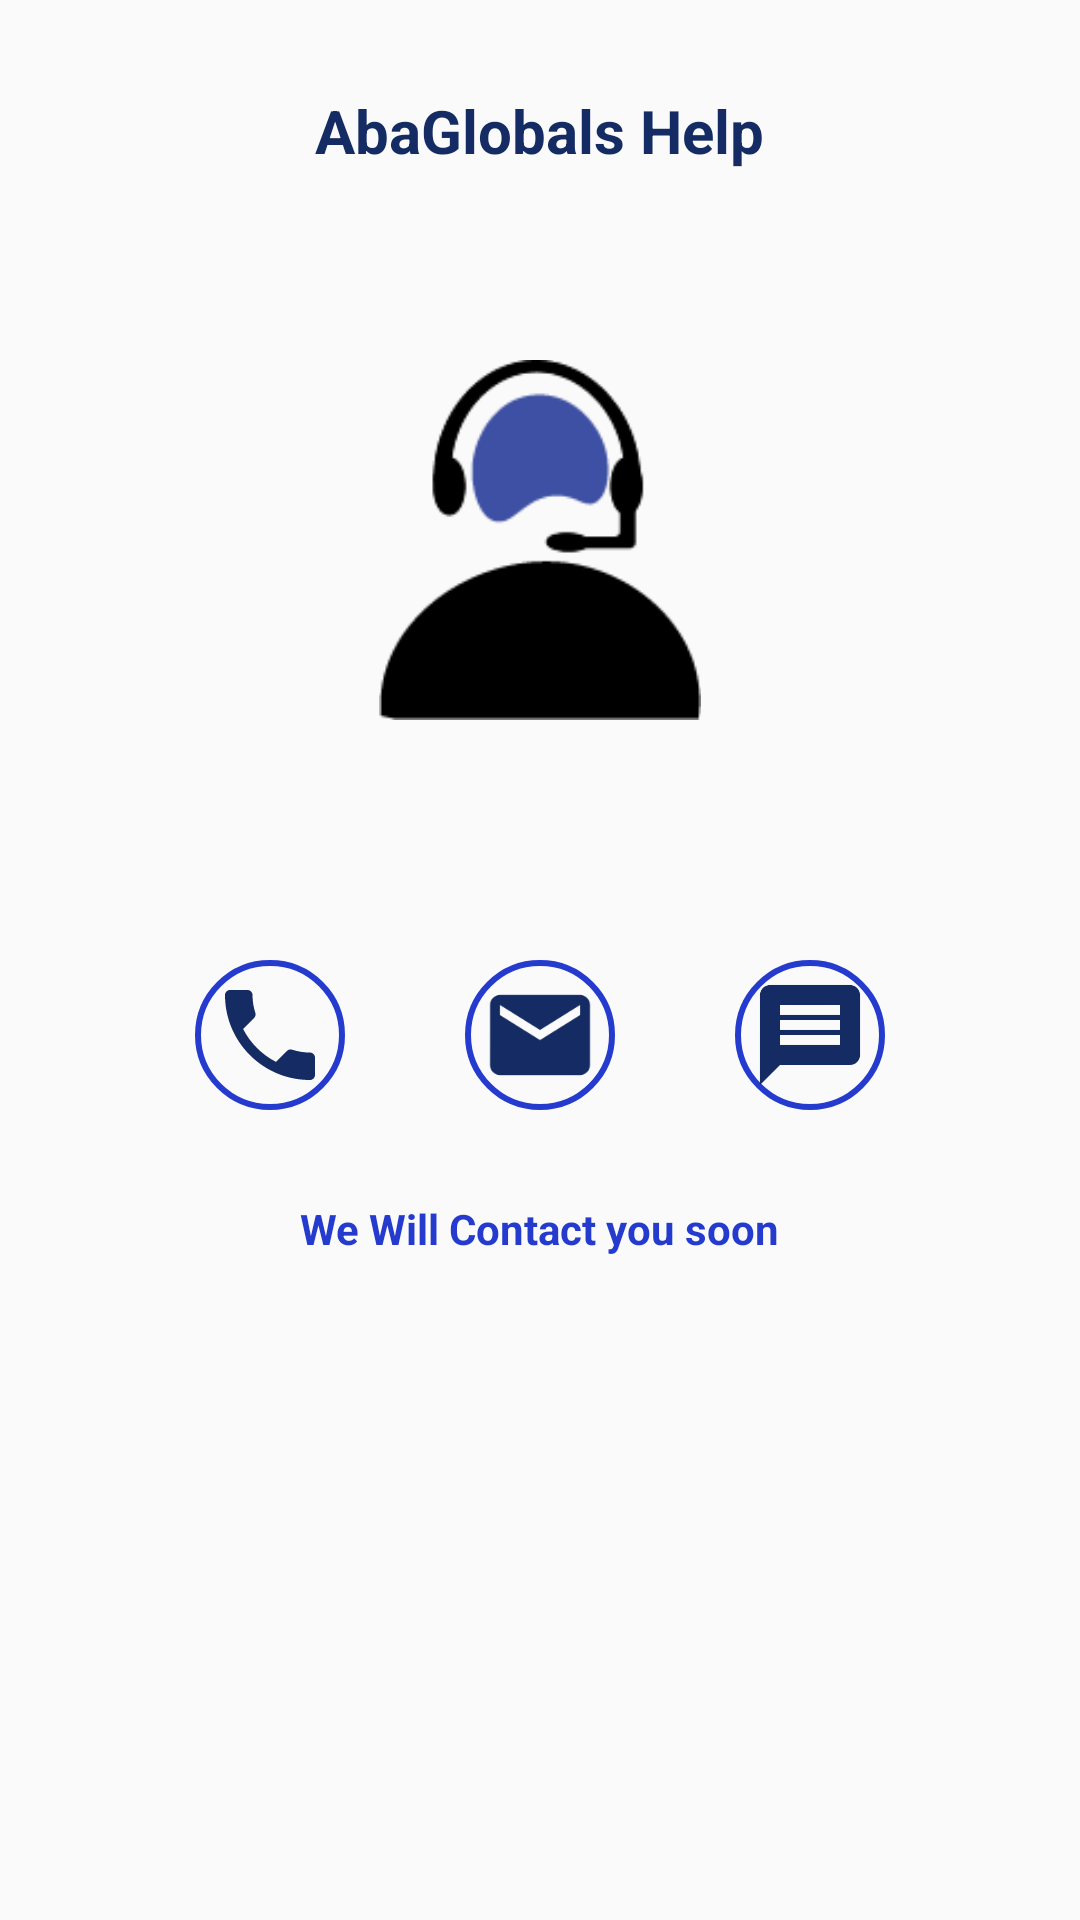

Android layout source for this screen:
<!-- AndroidManifest.xml: application theme AppTheme -->
<!-- res/layout/abaglobals_help.xml -->
<?xml version="1.0" encoding="utf-8"?>
<LinearLayout xmlns:android="http://schemas.android.com/apk/res/android"
    xmlns:app="http://schemas.android.com/apk/res-auto"
    xmlns:tools="http://schemas.android.com/tools"
    android:layout_width="match_parent"
    android:layout_height="match_parent"
    tools:context="com.example.henry.abaglobal.Abaglobal_help">

    
    <RelativeLayout
        android:layout_width="match_parent"
        android:layout_height="match_parent">

        <TextView
            android:layout_width="wrap_content"
            android:layout_height="wrap_content"
            android:text="AbaGlobals Help"
            android:textStyle="bold"
            android:textSize="20sp"
            android:textColor="#142c63"
            android:layout_marginTop="30dp"
            android:layout_centerHorizontal="true"/>

        <ImageView
            android:id="@+id/support"
            android:layout_width="120dp"
            android:layout_height="120dp"
            android:layout_centerHorizontal="true"
            android:layout_marginTop="120dp"
            android:src="@drawable/person2"
            />
        <LinearLayout
            android:id="@+id/icons"
            android:layout_width="match_parent"
            android:layout_height="wrap_content"
            android:orientation="horizontal"
            android:layout_marginTop="80dp"
            android:gravity="center"
            android:layout_below="@+id/support">
            <RelativeLayout
                android:layout_width="50dp"
                android:layout_height="50dp"
                android:layout_marginRight="20dp"
                android:layout_marginLeft="20dp"
                android:background="@drawable/curve">
                <ImageView
                    android:id="@+id/call"
                    android:layout_width="40dp"
                    android:layout_height="40dp"
                    android:layout_gravity="center_horizontal"
                    android:layout_centerInParent="true"
                    android:src="@drawable/ic_phone_black_24dp"
                   />

            </RelativeLayout>

            <RelativeLayout
                android:layout_width="50dp"
                android:layout_height="50dp"
                android:layout_marginRight="20dp"
                android:layout_marginLeft="20dp"
                android:background="@drawable/curve">
                <ImageView
                    android:id="@+id/mail"
                    android:layout_width="40dp"
                    android:layout_height="40dp"
                    android:layout_gravity="center_horizontal"
                    android:layout_centerInParent="true"
                    android:src="@drawable/ic_mail_black_24dp"
                    />
            </RelativeLayout>

            <RelativeLayout
                android:layout_width="50dp"
                android:layout_height="50dp"
                android:layout_marginRight="20dp"
                android:layout_marginLeft="20dp"
                android:background="@drawable/curve">
                <ImageView
                    android:id="@+id/chat"
                    android:layout_width="40dp"
                    android:layout_height="40dp"
                    android:layout_gravity="center_horizontal"
                    android:layout_centerInParent="true"
                    android:src="@drawable/ic_message_black_24dp"
                    />

            </RelativeLayout>
        </LinearLayout>

        <TextView
            android:layout_width="wrap_content"
            android:layout_height="wrap_content"
            android:text="We Will Contact you soon"
            android:layout_below="@+id/icons"
            android:textStyle="bold"
            android:textSize="14sp"
            android:textColor="@color/colorPrimaryDark"
            android:layout_marginTop="30dp"
            android:layout_centerHorizontal="true"/>


    </RelativeLayout>


</LinearLayout >
<!-- resources referenced by this layout -->
<resources>
  <color name="colorPrimaryDark">#243bce</color>
  <!-- drawable curve (drawable) -->
  <?xml version="1.0" encoding="utf-8"?>
  <shape xmlns:android="http://schemas.android.com/apk/res/android"
      android:shape="rectangle">
      <size android:width="200dp" android:height="200dp"/>
      <corners android:radius="100dp"/>
  
      <stroke android:color="@color/colorPrimaryDark" android:width="2dp" />
  
  </shape>
  <!-- drawable ic_mail_black_24dp (drawable) -->
  <vector xmlns:android="http://schemas.android.com/apk/res/android"
          android:width="24dp"
          android:height="24dp"
          android:viewportWidth="24.0"
          android:viewportHeight="24.0">
      <path
          android:fillColor="#142c63"
          android:pathData="M20,4L4,4c-1.1,0 -1.99,0.9 -1.99,2L2,18c0,1.1 0.9,2 2,2h16c1.1,0 2,-0.9 2,-2L22,6c0,-1.1 -0.9,-2 -2,-2zM20,8l-8,5 -8,-5L4,6l8,5 8,-5v2z"/>
  </vector>
  <!-- drawable ic_message_black_24dp (drawable) -->
  <vector xmlns:android="http://schemas.android.com/apk/res/android"
          android:width="24dp"
          android:height="24dp"
          android:viewportWidth="24.0"
          android:viewportHeight="24.0">
      <path
          android:fillColor="#142c63"
          android:pathData="M20,2L4,2c-1.1,0 -1.99,0.9 -1.99,2L2,22l4,-4h14c1.1,0 2,-0.9 2,-2L22,4c0,-1.1 -0.9,-2 -2,-2zM18,14L6,14v-2h12v2zM18,11L6,11L6,9h12v2zM18,8L6,8L6,6h12v2z"/>
  </vector>
  <!-- drawable ic_phone_black_24dp (drawable) -->
  <vector xmlns:android="http://schemas.android.com/apk/res/android"
          android:width="24dp"
          android:height="24dp"
          android:viewportWidth="24.0"
          android:viewportHeight="24.0">
      <path
          android:fillColor="#142c63"
          android:pathData="M6.62,10.79c1.44,2.83 3.76,5.14 6.59,6.59l2.2,-2.2c0.27,-0.27 0.67,-0.36 1.02,-0.24 1.12,0.37 2.33,0.57 3.57,0.57 0.55,0 1,0.45 1,1V20c0,0.55 -0.45,1 -1,1 -9.39,0 -17,-7.61 -17,-17 0,-0.55 0.45,-1 1,-1h3.5c0.55,0 1,0.45 1,1 0,1.25 0.2,2.45 0.57,3.57 0.11,0.35 0.03,0.74 -0.25,1.02l-2.2,2.2z"/>
  </vector>
  <!-- drawable person2: png bitmap (drawable, 3443 bytes) -->
  <style name="AppTheme" parent="Theme.AppCompat.Light.NoActionBar">
          
          <item name="colorPrimary">@color/colorPrimary</item>
          <item name="colorPrimaryDark">#02c77d</item>
          <item name="colorAccent">@color/colorAccent</item>
      </style>
  <color name="colorPrimary">#3F51B5</color>
  <color name="colorAccent">#FF4081</color>
</resources>
